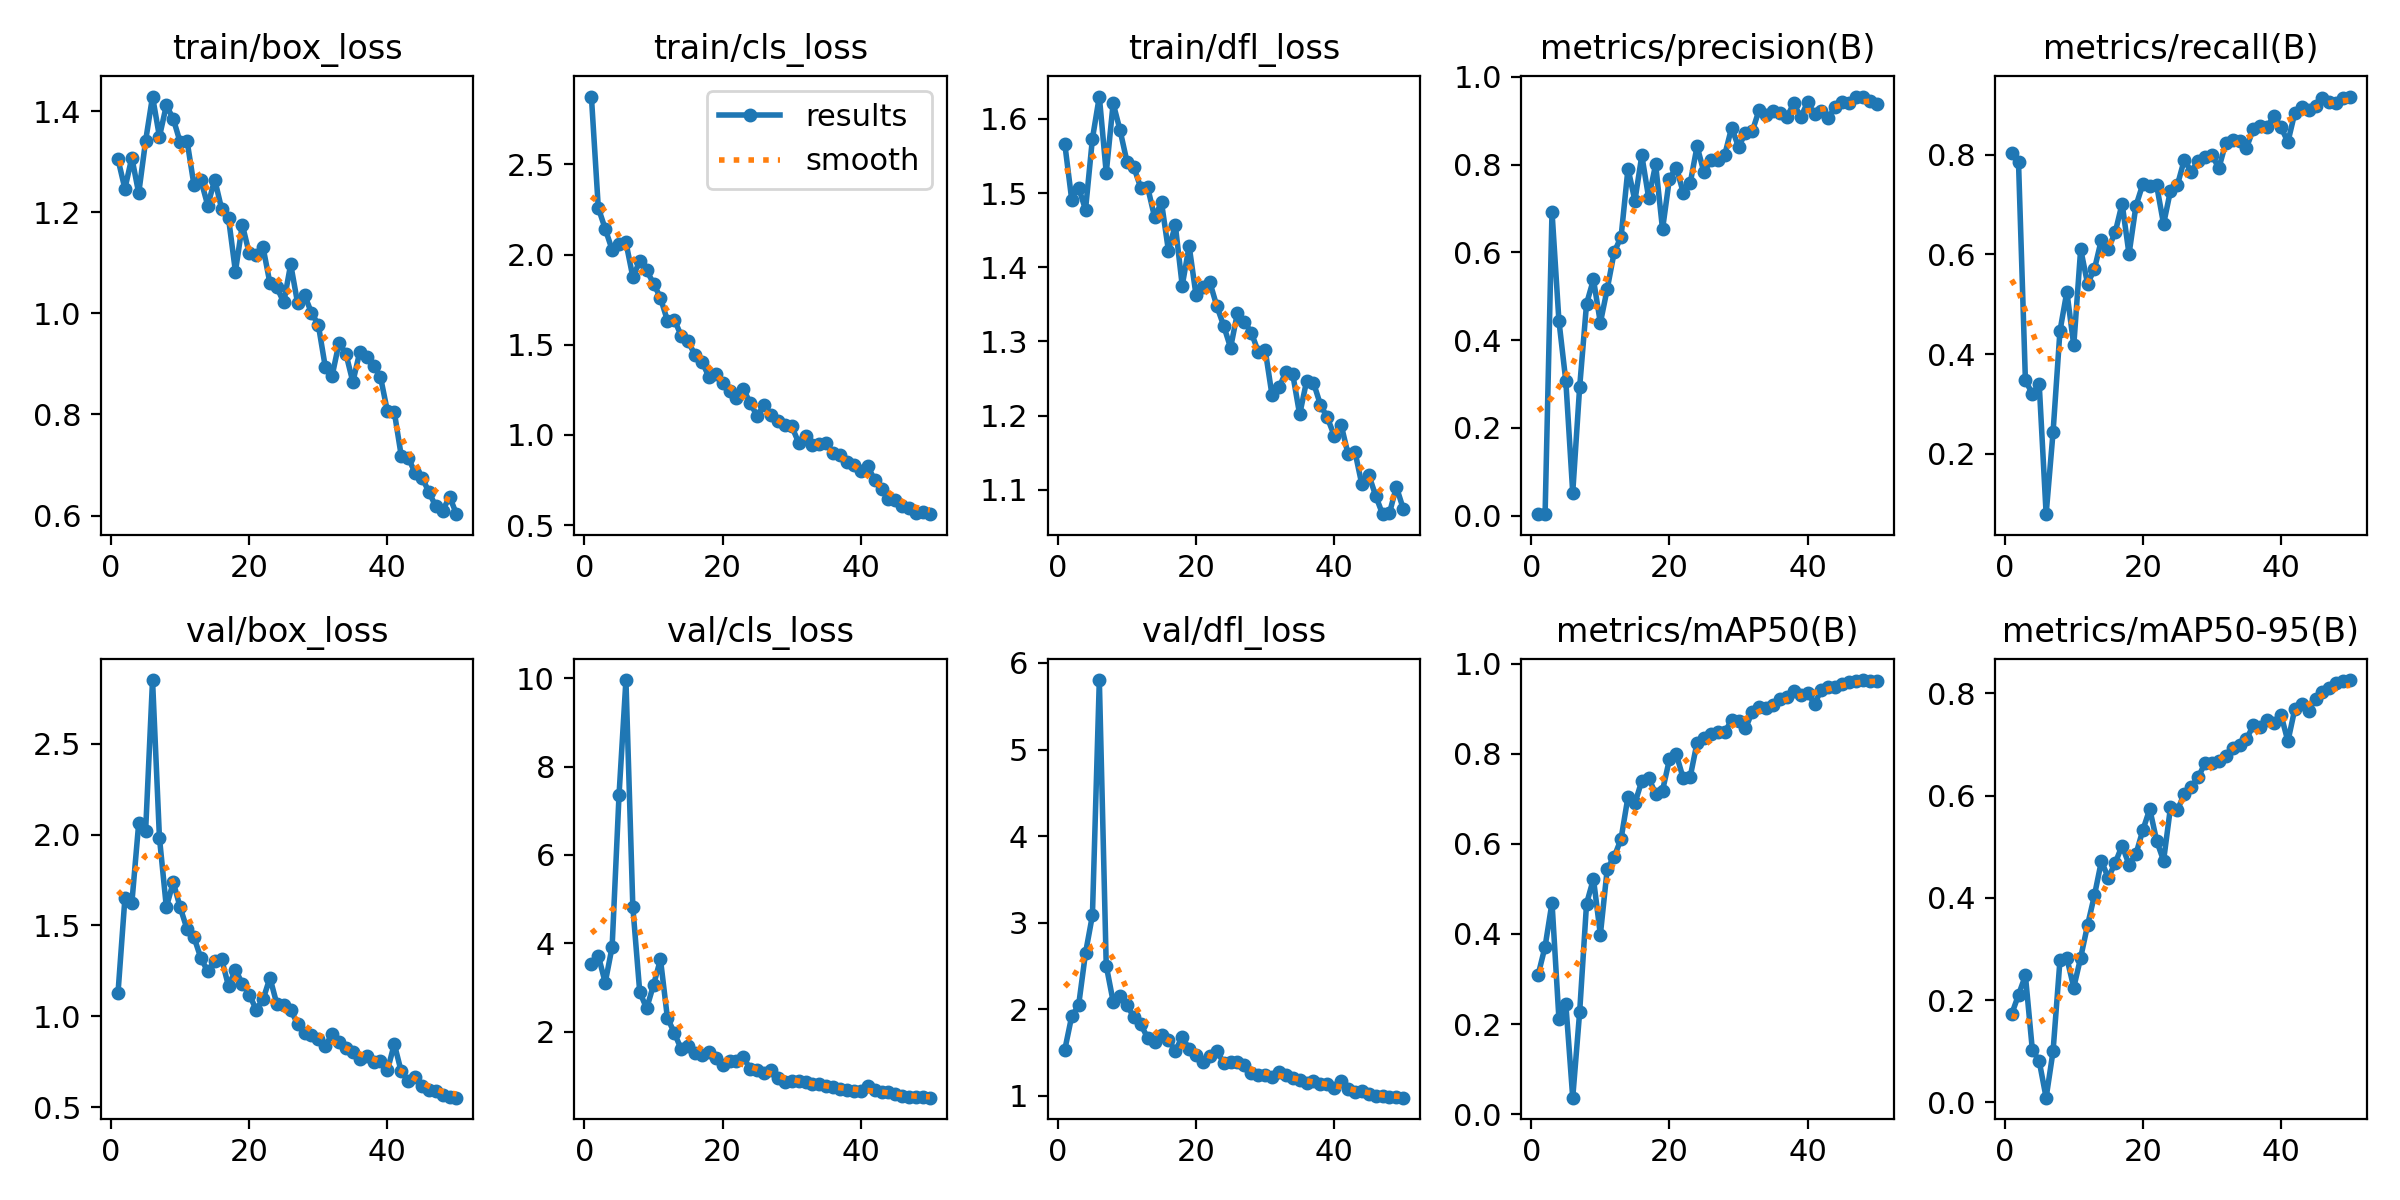

The table this chart was drawn from, first rows:
epoch, time, train/box_loss, train/cls_loss, train/dfl_loss, metrics/precision(B), metrics/recall(B), metrics/mAP50(B), metrics/mAP50-95(B), val/box_loss, val/cls_loss, val/dfl_loss, lr/pg0, lr/pg1, lr/pg2
1, 179.8, 1.305, 2.876, 1.566, 0.00362, 0.8033, 0.3097, 0.1722, 1.127, 3.521, 1.533, 0.0003334, 0.0003334, 0.0003334
2, 341.2, 1.247, 2.259, 1.491, 0.00421, 0.7853, 0.3721, 0.2101, 1.649, 3.719, 1.919, 0.0006699, 0.0006699, 0.0006699
3, 501.1, 1.308, 2.143, 1.507, 0.6927, 0.3473, 0.4696, 0.2482, 1.621, 3.107, 2.046, 0.0009926, 0.0009926, 0.0009926
4, 652.5, 1.238, 2.027, 1.478, 0.4445, 0.3206, 0.212, 0.1034, 2.063, 3.917, 2.649, 0.001301, 0.001301, 0.001301
5, 801.3, 1.342, 2.059, 1.573, 0.3068, 0.3393, 0.2447, 0.08048, 2.022, 7.355, 3.085, 0.001535, 0.001535, 0.001535
6, 948.5, 1.429, 2.068, 1.63, 0.0526, 0.07912, 0.03675, 0.00932, 2.851, 9.962, 5.802, 0.001502, 0.001502, 0.001502
7, 1094, 1.35, 1.876, 1.527, 0.2927, 0.243, 0.2264, 0.09981, 1.983, 4.819, 2.505, 0.001469, 0.001469, 0.001469
8, 1240, 1.412, 1.963, 1.621, 0.483, 0.4461, 0.4672, 0.2775, 1.6, 2.893, 2.089, 0.001436, 0.001436, 0.001436
9, 1388, 1.385, 1.912, 1.585, 0.5383, 0.5251, 0.5222, 0.2821, 1.738, 2.526, 2.157, 0.001403, 0.001403, 0.001403
10, 1535, 1.339, 1.839, 1.542, 0.4396, 0.4174, 0.3985, 0.2247, 1.6, 3.058, 2.051, 0.00137, 0.00137, 0.00137
11, 1694, 1.341, 1.76, 1.535, 0.5173, 0.6105, 0.545, 0.2831, 1.479, 3.636, 1.908, 0.001337, 0.001337, 0.001337
12, 1851, 1.254, 1.634, 1.507, 0.6004, 0.541, 0.5708, 0.3466, 1.435, 2.315, 1.826, 0.001304, 0.001304, 0.001304
13, 2013, 1.264, 1.639, 1.508, 0.6356, 0.5707, 0.6112, 0.4052, 1.32, 1.971, 1.669, 0.001271, 0.001271, 0.001271
14, 2174, 1.213, 1.551, 1.468, 0.7912, 0.6295, 0.7045, 0.4717, 1.247, 1.602, 1.617, 0.001238, 0.001238, 0.001238
15, 2348, 1.265, 1.52, 1.487, 0.7179, 0.6113, 0.69, 0.4391, 1.303, 1.681, 1.701, 0.001205, 0.001205, 0.001205
16, 2507, 1.207, 1.442, 1.423, 0.821, 0.6441, 0.7398, 0.4681, 1.315, 1.515, 1.644, 0.001172, 0.001172, 0.001172
17, 2673, 1.189, 1.407, 1.457, 0.7236, 0.7018, 0.7461, 0.5022, 1.166, 1.48, 1.521, 0.001139, 0.001139, 0.001139
18, 2826, 1.083, 1.323, 1.375, 0.8006, 0.6005, 0.7106, 0.4647, 1.255, 1.54, 1.681, 0.001106, 0.001106, 0.001106
19, 2993, 1.175, 1.337, 1.429, 0.6527, 0.6973, 0.7181, 0.4854, 1.18, 1.396, 1.541, 0.001073, 0.001073, 0.001073
20, 3155, 1.119, 1.289, 1.362, 0.7684, 0.7409, 0.7875, 0.5323, 1.119, 1.25, 1.472, 0.00104, 0.00104, 0.00104
21, 3325, 1.115, 1.246, 1.373, 0.7931, 0.7366, 0.7982, 0.5736, 1.037, 1.331, 1.391, 0.001007, 0.001007, 0.001007
22, 3473, 1.131, 1.203, 1.38, 0.7362, 0.7383, 0.745, 0.5115, 1.093, 1.334, 1.462, 0.0009739, 0.0009739, 0.0009739
23, 3727, 1.059, 1.253, 1.348, 0.7573, 0.6606, 0.7482, 0.4726, 1.212, 1.421, 1.517, 0.0009409, 0.0009409, 0.0009409
24, 3921, 1.051, 1.178, 1.321, 0.8419, 0.7277, 0.8247, 0.5766, 1.066, 1.148, 1.385, 0.0009078, 0.0009078, 0.0009078
25, 4105, 1.022, 1.103, 1.291, 0.7823, 0.7387, 0.8346, 0.5708, 1.065, 1.121, 1.397, 0.0008748, 0.0008748, 0.0008748
26, 4281, 1.097, 1.168, 1.339, 0.8099, 0.7895, 0.8427, 0.6038, 1.036, 1.07, 1.386, 0.0008418, 0.0008418, 0.0008418
27, 4464, 1.02, 1.111, 1.327, 0.8114, 0.7657, 0.8475, 0.6169, 0.9568, 1.131, 1.351, 0.0008088, 0.0008088, 0.0008088
28, 4657, 1.037, 1.076, 1.312, 0.8221, 0.787, 0.8486, 0.6355, 0.9063, 0.9429, 1.263, 0.0007758, 0.0007758, 0.0007758
29, 4840, 1.001, 1.053, 1.286, 0.884, 0.7958, 0.8737, 0.663, 0.898, 0.8648, 1.243, 0.0007428, 0.0007428, 0.0007428
30, 5005, 0.9774, 1.048, 1.289, 0.8407, 0.7994, 0.8717, 0.6641, 0.8764, 0.8799, 1.24, 0.0007098, 0.0007098, 0.0007098
31, 5173, 0.8947, 0.958, 1.227, 0.8714, 0.7726, 0.856, 0.6679, 0.8372, 0.8754, 1.222, 0.0006768, 0.0006768, 0.0006768
32, 5345, 0.8766, 0.9938, 1.238, 0.8763, 0.823, 0.8931, 0.678, 0.9003, 0.8637, 1.276, 0.0006438, 0.0006438, 0.0006438
33, 5539, 0.9417, 0.9442, 1.258, 0.9255, 0.8301, 0.9039, 0.6927, 0.8602, 0.8123, 1.246, 0.0006108, 0.0006108, 0.0006108
34, 5719, 0.9199, 0.9509, 1.256, 0.912, 0.8273, 0.901, 0.6992, 0.8239, 0.8099, 1.208, 0.0005778, 0.0005778, 0.0005778
35, 5894, 0.8642, 0.9544, 1.201, 0.9212, 0.8135, 0.9074, 0.7104, 0.8017, 0.7568, 1.186, 0.0005448, 0.0005448, 0.0005448
36, 6077, 0.9238, 0.901, 1.246, 0.9173, 0.8514, 0.9218, 0.7371, 0.7631, 0.7339, 1.146, 0.0005118, 0.0005118, 0.0005118
37, 6261, 0.9141, 0.8914, 1.244, 0.9086, 0.8573, 0.9253, 0.7336, 0.7792, 0.706, 1.169, 0.0004788, 0.0004788, 0.0004788
38, 6434, 0.8968, 0.8493, 1.215, 0.9398, 0.8556, 0.9385, 0.7475, 0.7487, 0.6767, 1.137, 0.0004458, 0.0004458, 0.0004458
39, 6618, 0.8742, 0.8352, 1.197, 0.908, 0.8779, 0.9299, 0.7427, 0.7533, 0.6565, 1.136, 0.0004127, 0.0004127, 0.0004127
40, 6785, 0.8063, 0.7977, 1.173, 0.9421, 0.8546, 0.9355, 0.7579, 0.7014, 0.6552, 1.097, 0.0003797, 0.0003797, 0.0003797
41, 6935, 0.8048, 0.828, 1.188, 0.9152, 0.8252, 0.9106, 0.7059, 0.8469, 0.7659, 1.176, 0.0003467, 0.0003467, 0.0003467
42, 7089, 0.7186, 0.7507, 1.148, 0.9227, 0.8838, 0.9416, 0.769, 0.6959, 0.668, 1.076, 0.0003137, 0.0003137, 0.0003137
43, 7257, 0.7146, 0.7013, 1.151, 0.9059, 0.8956, 0.9475, 0.7787, 0.6453, 0.6348, 1.05, 0.0002807, 0.0002807, 0.0002807
44, 7432, 0.6848, 0.6466, 1.107, 0.9321, 0.8901, 0.9486, 0.7659, 0.6627, 0.6236, 1.053, 0.0002477, 0.0002477, 0.0002477
45, 7607, 0.6751, 0.6392, 1.12, 0.9426, 0.8979, 0.9545, 0.7882, 0.6179, 0.5826, 1.021, 0.0002147, 0.0002147, 0.0002147
46, 7787, 0.6471, 0.6066, 1.092, 0.9394, 0.9124, 0.9585, 0.8024, 0.5951, 0.5379, 1.003, 0.0001817, 0.0001817, 0.0001817
47, 7964, 0.618, 0.5951, 1.067, 0.9548, 0.9061, 0.9623, 0.8104, 0.5855, 0.5174, 1.004, 0.0001487, 0.0001487, 0.0001487
48, 8150, 0.6093, 0.5694, 1.068, 0.9552, 0.9028, 0.9634, 0.82, 0.5636, 0.5092, 0.988, 0.0001157, 0.0001157, 0.0001157
49, 8326, 0.6375, 0.5752, 1.104, 0.9452, 0.9129, 0.9618, 0.8238, 0.5564, 0.508, 0.9823, 8.26832e-05, 8.26832e-05, 8.26832e-05
50, 8501, 0.6027, 0.5608, 1.074, 0.9389, 0.9163, 0.9617, 0.8257, 0.5515, 0.5025, 0.9797, 4.96766e-05, 4.96766e-05, 4.96766e-05
